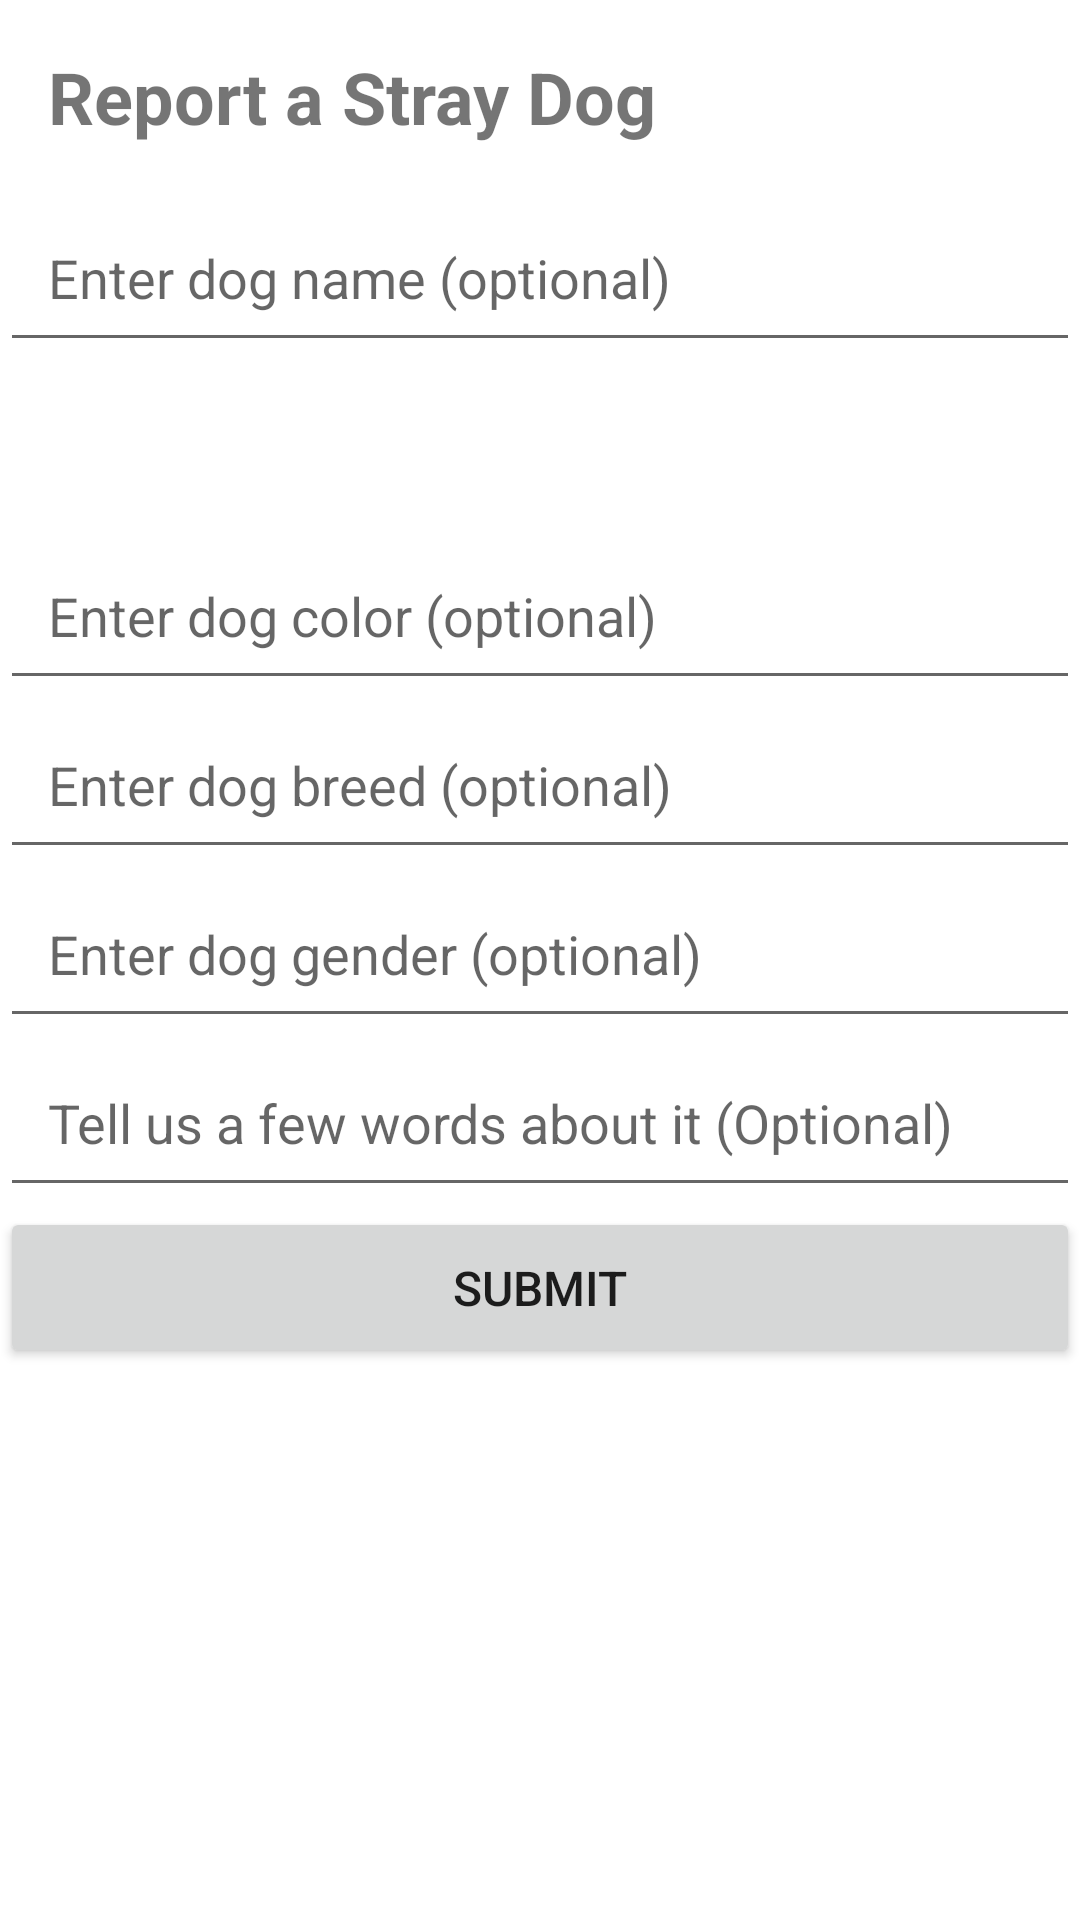

Android layout source for this screen:
<!-- AndroidManifest.xml: application theme Theme.StrayDogsDev -->
<!-- res/layout/activity_report_dog.xml -->
<?xml version="1.0" encoding="utf-8"?>
<LinearLayout xmlns:android="http://schemas.android.com/apk/res/android"
    android:layout_width="match_parent"
    android:layout_height="match_parent"
    android:orientation="vertical">

    <TextView
        android:id="@+id/title_text_view"
        android:layout_width="match_parent"
        android:layout_height="wrap_content"
        android:padding="16dp"
        android:text="Report a Stray Dog"
        android:textSize="24sp"
        android:textStyle="bold" />


    <EditText
        android:id="@+id/editTextDogName"
        android:layout_width="match_parent"
        android:layout_height="wrap_content"
        android:hint="Enter dog name (optional)"
        android:padding="16dp"
        android:inputType="text" />

    <EditText
        android:layout_width="@+id/editTextDogLocation"
        android:layotu_width="match_parent"
        android:layout_height="wrap_content"
        android:hint="Add dog's location"
        android:padding="16dp"
        android:inputType="text" />

    <EditText
        android:id="@+id/editTextDogColor"
        android:layout_width="match_parent"
        android:layout_height="wrap_content"
        android:hint="Enter dog color (optional)"
        android:padding="16dp"
        android:inputType="text" />

    <EditText
        android:id="@+id/editTextDogBreed"
        android:layout_width="match_parent"
        android:layout_height="wrap_content"
        android:hint="Enter dog breed (optional)"
        android:padding="16dp"
        android:inputType="text" />

    <EditText
        android:id="@+id/editTextDogGender"
        android:layout_width="match_parent"
        android:layout_height="wrap_content"
        android:hint="Enter dog gender (optional)"
        android:padding="16dp"
        android:inputType="text" />

    <EditText
        android:id="@+id/editTextDogDescription"
        android:layout_width="match_parent"
        android:layout_height="wrap_content"
        android:hint="Tell us a few words about it (Optional)"
        android:padding="16dp"
        android:inputType="text" />



    <Button
        android:id="@+id/buttonReportDog"
        android:layout_width="match_parent"
        android:layout_height="wrap_content"
        android:text="Submit"
        android:textSize="16sp"
        android:padding="16dp" />

</LinearLayout>
<!-- resources referenced by this layout -->
<resources>
  <style name="Theme.StrayDogsDev" parent="Theme.MaterialComponents.DayNight.DarkActionBar">
          
          <item name="colorPrimary">@color/purple_500</item>
          <item name="colorPrimaryVariant">@color/purple_700</item>
          <item name="colorOnPrimary">@color/white</item>
          
          <item name="colorSecondary">@color/teal_200</item>
          <item name="colorSecondaryVariant">@color/teal_700</item>
          <item name="colorOnSecondary">@color/black</item>
          
          <item name="android:statusBarColor">?attr/colorPrimaryVariant</item>
          
      </style>
  <!-- not gathered from this repository: default colours our renderer supplied (Android Studio template values) -->
  <color name="purple_500">#FF6200EE</color>
  <color name="purple_700">#FF3700B3</color>
  <color name="teal_200">#FF03DAC5</color>
  <color name="teal_700">#FF018786</color>
  <color name="black">#FF000000</color>
  <color name="white">#FFFFFFFF</color>
</resources>
